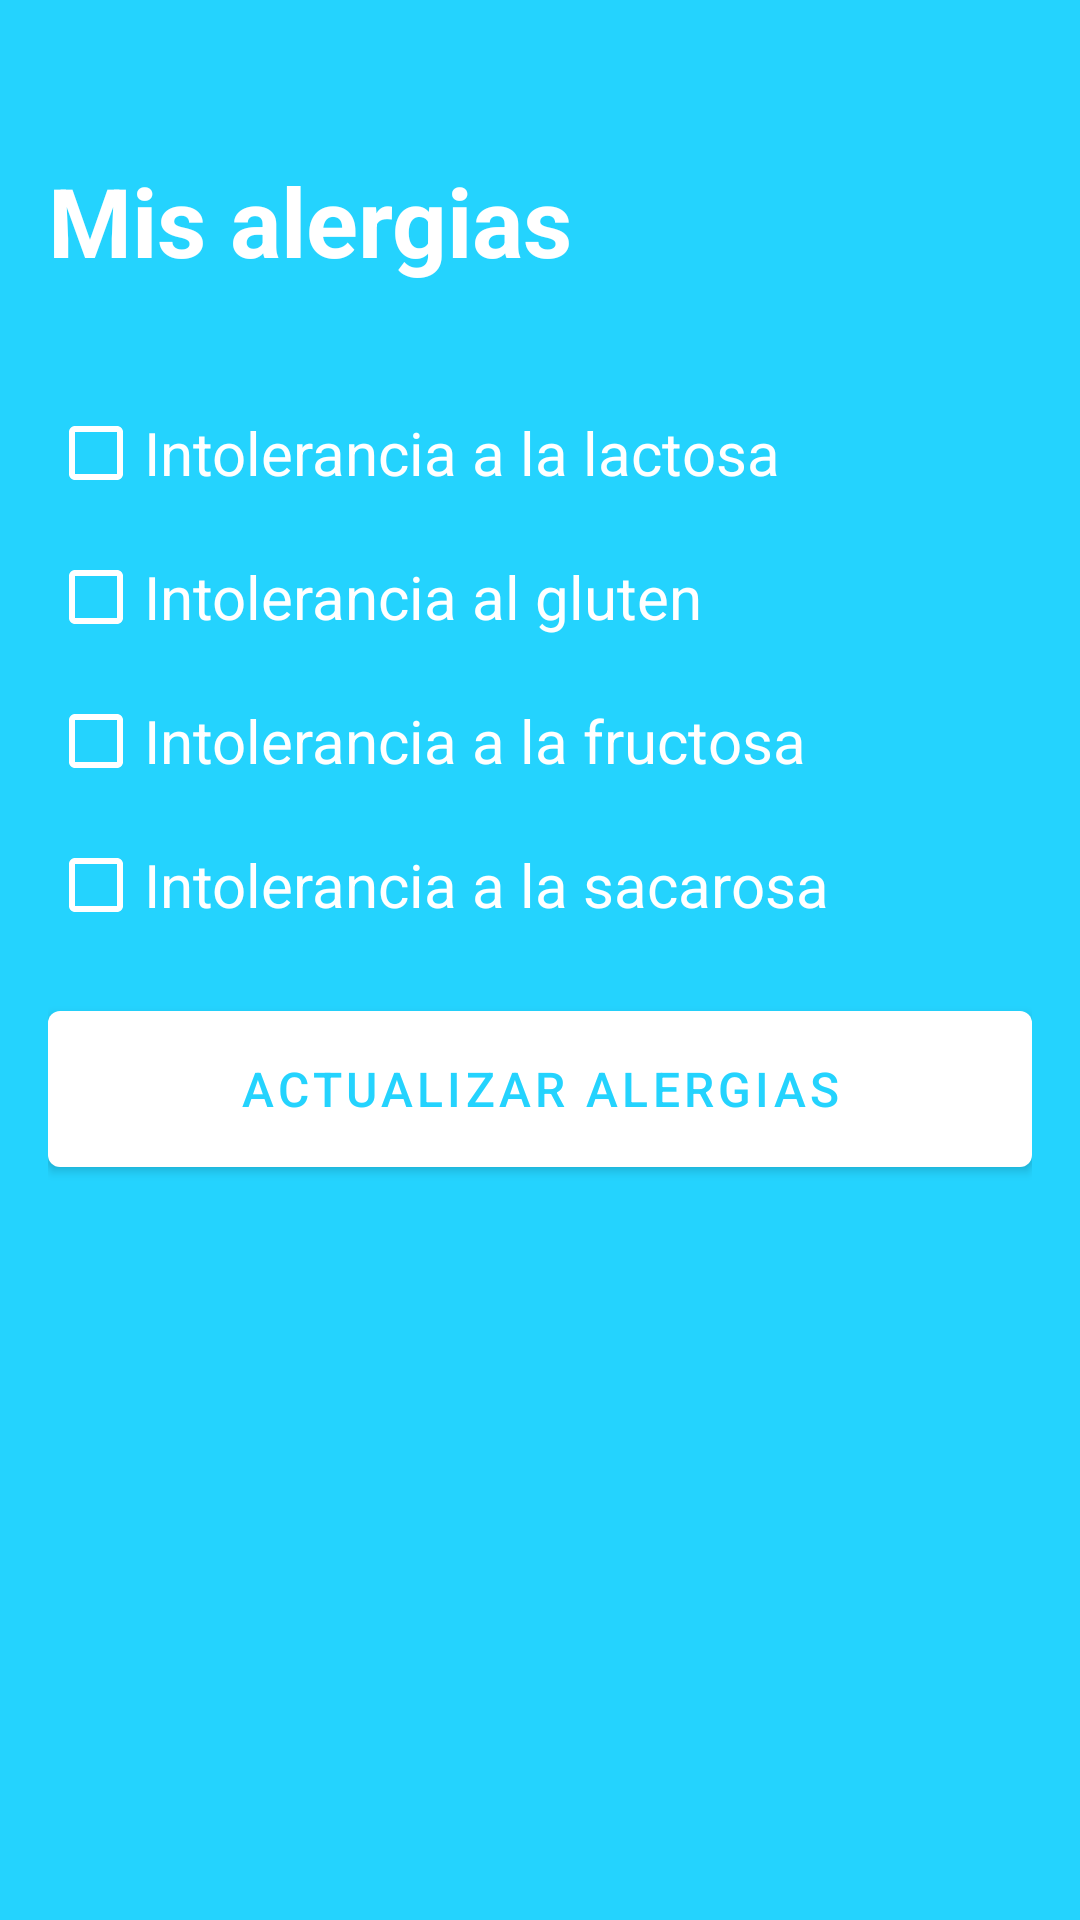

Android layout source for this screen:
<!-- AndroidManifest.xml: application theme Theme.Alergiapp -->
<!-- res/layout/activity_mis_alergias.xml -->
<?xml version="1.0" encoding="utf-8"?>
<RelativeLayout xmlns:android="http://schemas.android.com/apk/res/android"
    xmlns:app="http://schemas.android.com/apk/res-auto"
    xmlns:tools="http://schemas.android.com/tools"
    android:layout_width="match_parent"
    android:layout_height="match_parent"
    android:background="@color/my_primary"
    android:padding="16dp"
    tools:context=".HomeActivity">
    <RelativeLayout
        android:layout_width="match_parent"
        android:layout_height="wrap_content"
        android:id="@+id/title2_bar_layout"
        >
        <ImageButton
            android:layout_width="36dp"
            android:layout_height="36dp"
            android:id="@+id/back_to_home_btn"
            android:src="@drawable/ic_baseline_arrow_back_24"
            android:layout_alignParentEnd="false"
            android:layout_centerVertical="false"
            app:tint="@color/white"
            android:background="?attr/selectableItemBackgroundBorderless"
            />
    </RelativeLayout>
    <RelativeLayout
        android:layout_width="match_parent"
        android:layout_height="wrap_content"
        android:id="@+id/title_bar_layout"
        android:layout_below="@+id/title2_bar_layout">>
        <TextView
            android:layout_width="wrap_content"
            android:layout_height="wrap_content"
            android:id="@+id/page_title"
            android:text="Mis alergias"
            android:textSize="32dp"
            android:textColor="@color/white"
            android:textStyle="bold"
            />


    </RelativeLayout>
    <LinearLayout
        android:layout_width="match_parent"
        android:layout_height="wrap_content"
        android:id="@+id/form_layout"
        android:layout_below="@+id/title_bar_layout"
        android:layout_marginVertical="32dp"
        android:orientation="vertical">

        <CheckBox
            android:id="@+id/checkBoxLac"
            android:layout_width="wrap_content"
            android:layout_height="wrap_content"
            android:textColor="@color/white"
            android:textSize="20dp"
            android:buttonTint="@color/white"
            android:text="Intolerancia a la lactosa" />
        <CheckBox
            android:id="@+id/checkBoxGlu"
            android:layout_width="wrap_content"
            android:layout_height="wrap_content"
            android:textColor="@color/white"
            android:textSize="20dp"
            android:buttonTint="@color/white"
            android:text="Intolerancia al gluten" />
        <CheckBox
            android:id="@+id/checkBoxFru"
            android:layout_width="wrap_content"
            android:layout_height="wrap_content"
            android:textColor="@color/white"
            android:textSize="20dp"
            android:buttonTint="@color/white"
            android:text="Intolerancia a la fructosa" />
        <CheckBox
            android:id="@+id/checkBoxSac"
            android:layout_width="wrap_content"
            android:layout_height="wrap_content"
            android:textColor="@color/white"
            android:textSize="20dp"
            android:buttonTint="@color/white"
            android:text="Intolerancia a la sacarosa" />

        <com.google.android.material.button.MaterialButton
            android:layout_width="match_parent"
            android:layout_height="64dp"
            android:id="@+id/update_allergies_btn"
            android:text="Actualizar alergias"
            android:textColor="@color/my_primary"
            android:layout_marginTop="12dp"
            android:textSize="16dp"
            app:backgroundTint="@color/white"

            />



    </LinearLayout>


</RelativeLayout>
<!-- resources referenced by this layout -->
<resources>
  <color name="my_primary">#FF24D3FE</color>
  <color name="white">#FFFFFFFF</color>
  <style name="Theme.Alergiapp" parent="Theme.MaterialComponents.DayNight.NoActionBar">
          
          <item name="colorPrimary">@color/my_primary</item>
          <item name="colorPrimaryVariant">@color/my_primary</item>
          <item name="colorOnPrimary">@color/white</item>
          
          <item name="colorSecondary">@color/teal_200</item>
          <item name="colorSecondaryVariant">@color/teal_700</item>
          <item name="colorOnSecondary">@color/black</item>
          
          <item name="android:statusBarColor">@color/my_primary</item>
          
      </style>
  <color name="teal_200">#FF03DAC5</color>
  <color name="teal_700">#FF018786</color>
  <color name="black">#FF000000</color>
</resources>
